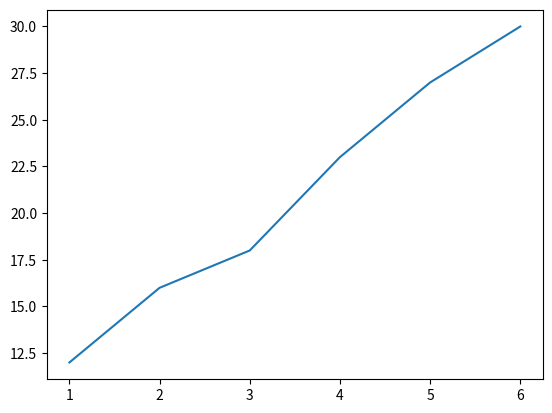

Source code (Python):
# Percobaan 1: Dasar plot grafik
# alpro701.py
'''
matplotlib merupakan library tambahan pada python yang digunakan untuk memplot suatu data
untuk memplot digunakan module pyplot
Maka dari itu
from matplotlib import pyplot
atau
import matplotlib.pyplot

plot(x,y) digunakan untuk memplot pasangan data, sumbu x dan sumbu y secara berurutan
show() digunakan untuk menampilkan hasil plotingan data dengan aplikasi window tambahan
'''
import matplotlib.pyplot as plt

x = [1,2,3,4,5,6]
y = [12,16,18,23,27,30]
plt.plot(x,y)
plt.show()